Dataset: dataset (GitHub, rickyreyes10/ResNet50_transfer_learning_with_Soccer_Dataset). Classes: soccer ball, soccer boots cleat, soccer goal net, soccer goalkeeper glove, soccer indoor soccer shoe, soccer jersey, soccer pants, soccer shin pads, soccer socks, soccer turf shoe.

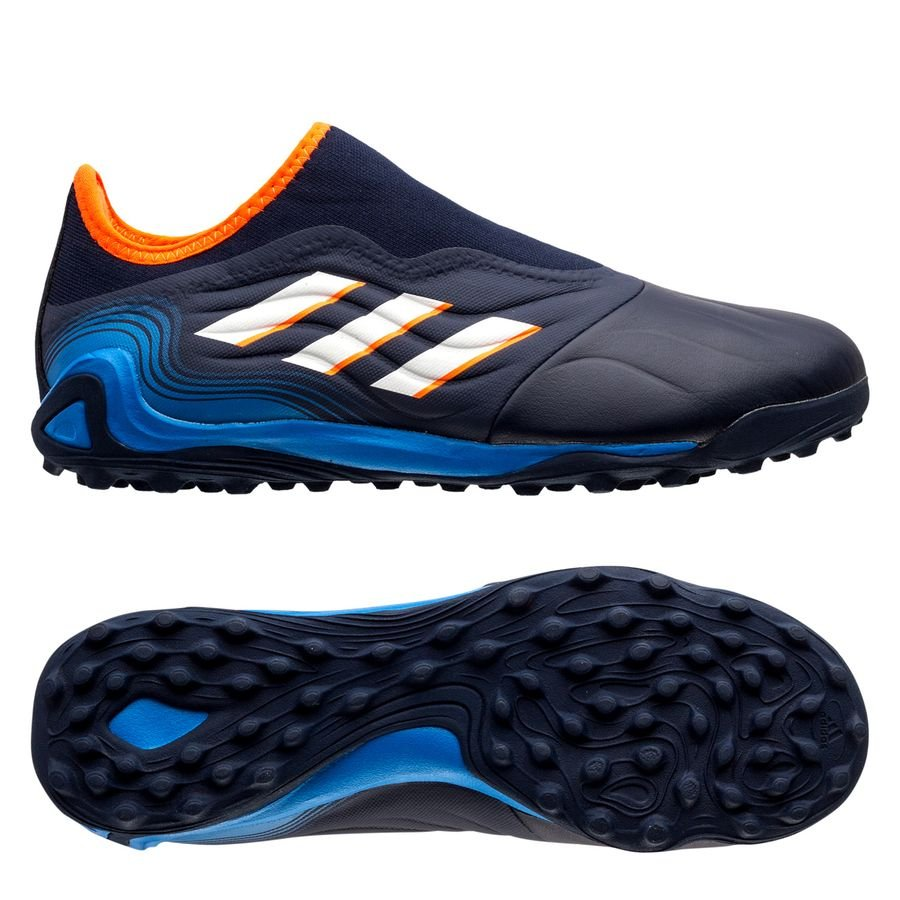
Label: soccer turf shoe

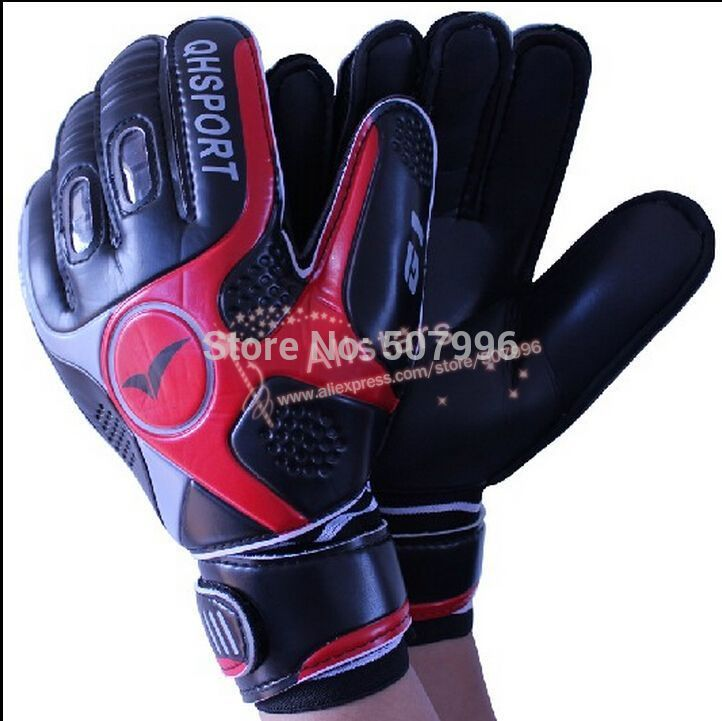
Label: soccer goalkeeper glove

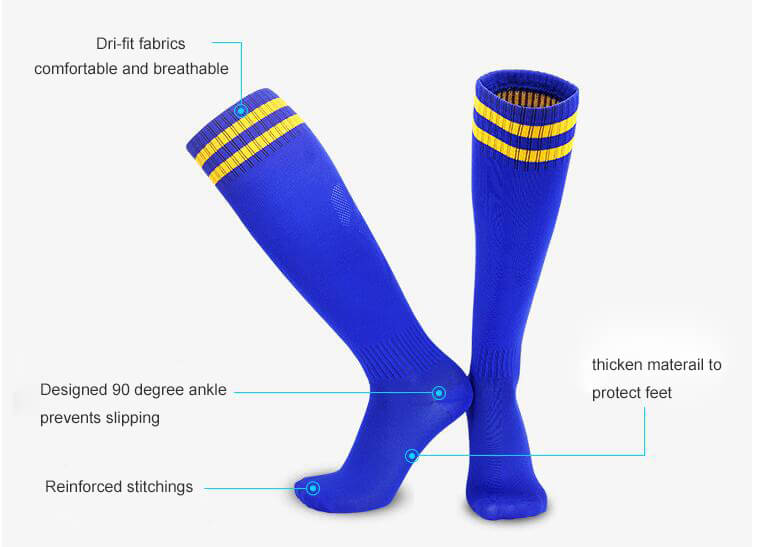
Label: soccer socks

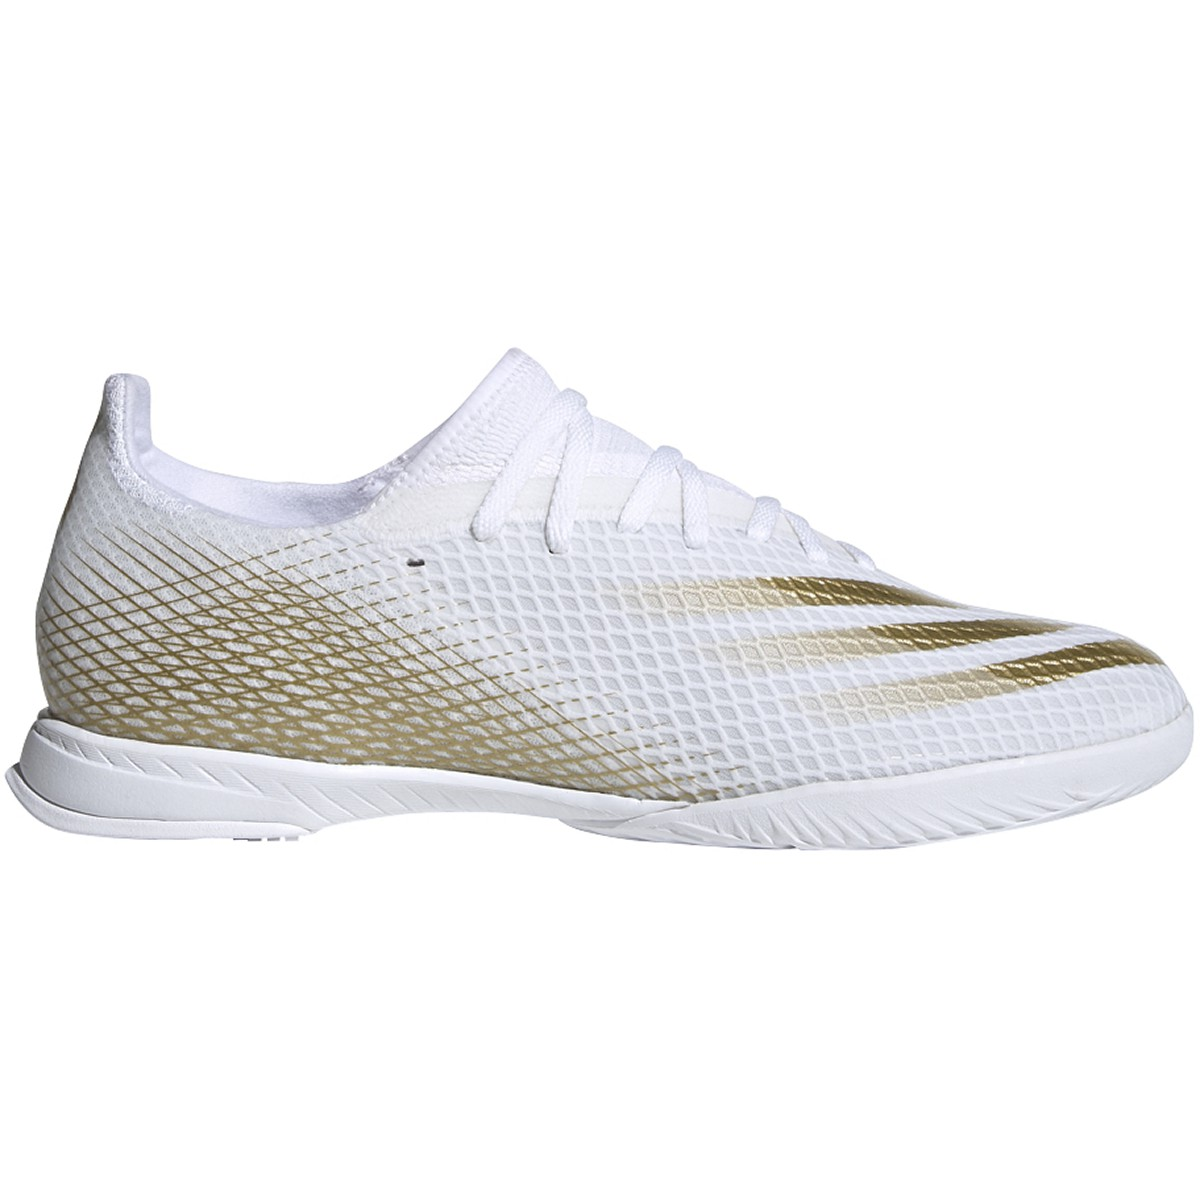
Label: soccer indoor soccer shoe

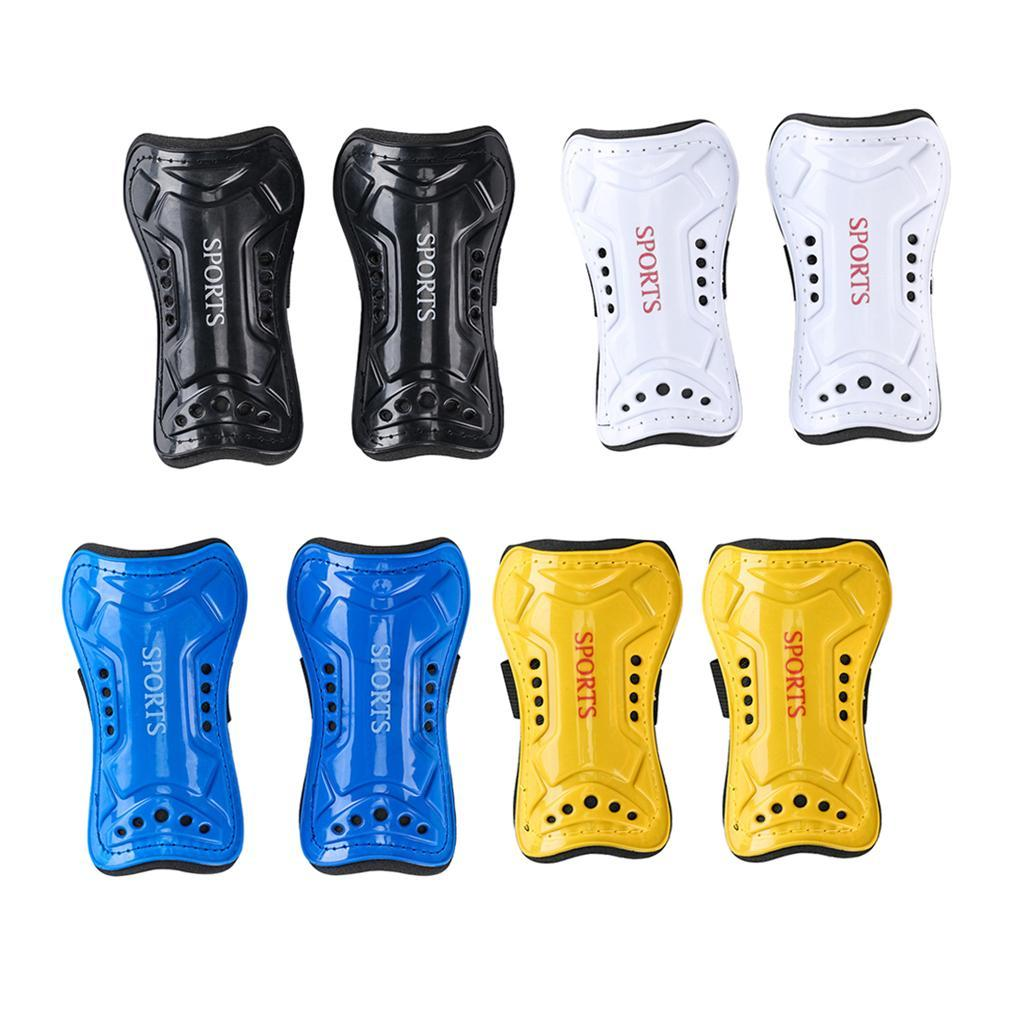
Label: soccer shin pads

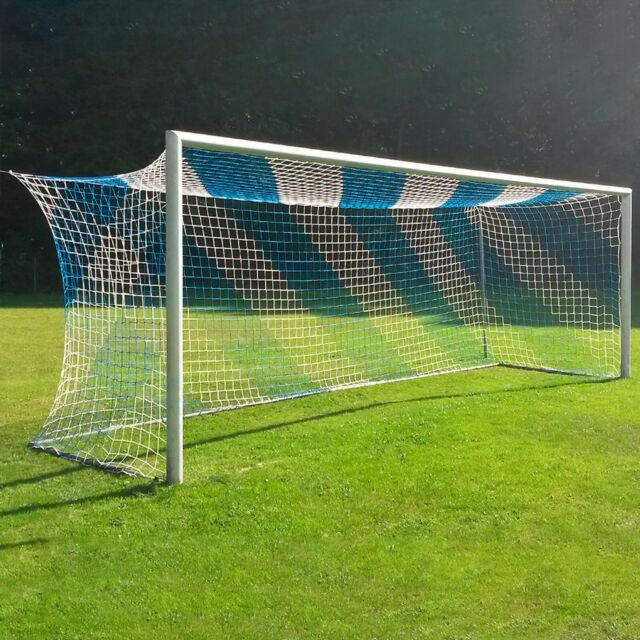
Label: soccer goal net
